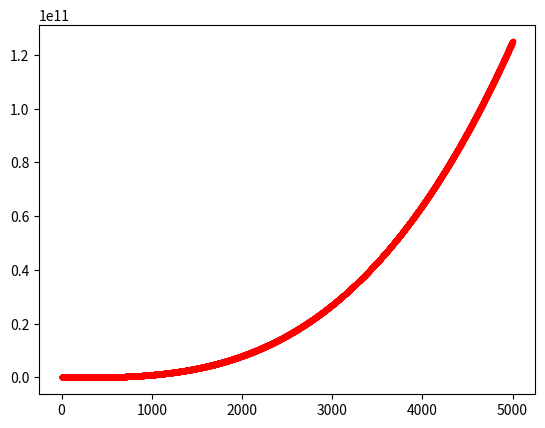

This figure's Python source:
import matplotlib.pyplot as plt

#x_values = [1,2,3,4,5]
#y_values = [1,8,27,64,125]
x_values = list(range(1,5001))
y_values = [x**3 for x in x_values]

plt.scatter(x_values,y_values,s= 10 , c = 'red')

plt.show()
